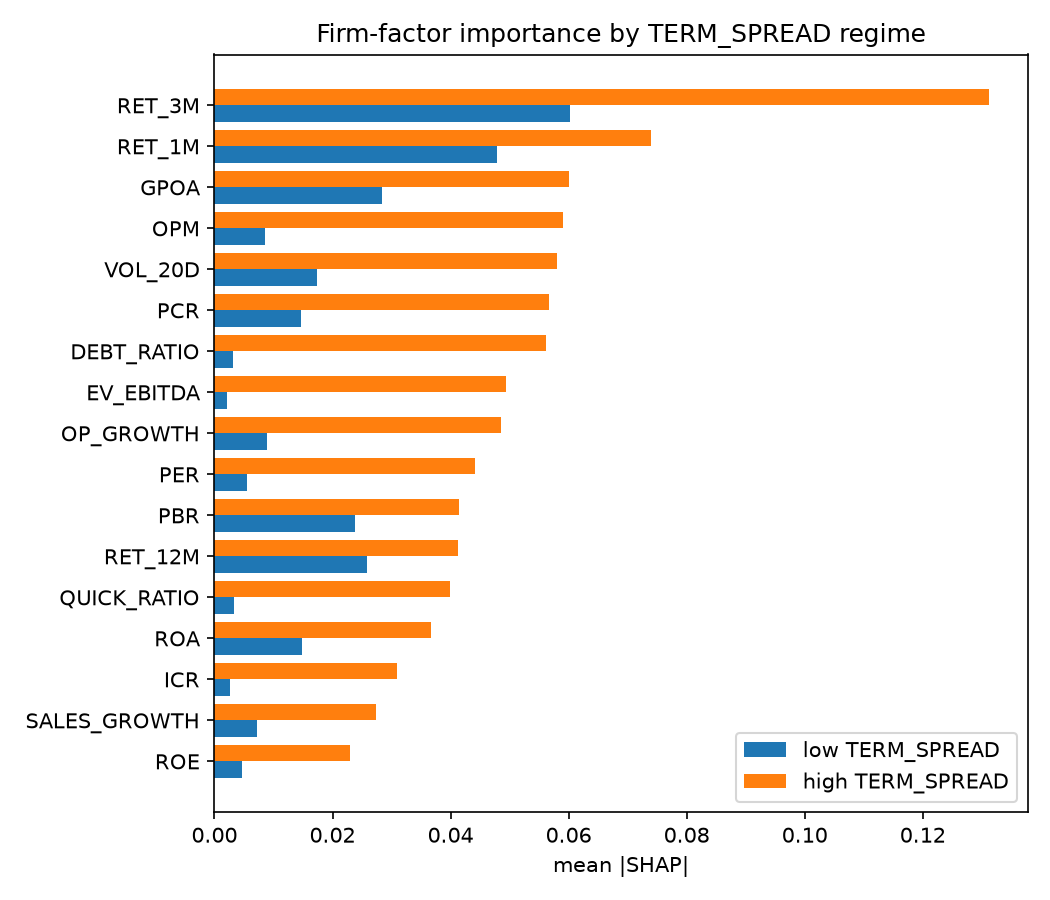

The data file committed next to this chart (first rows):
, imp_high, imp_low, rank_high, rank_low, dir_high, dir_low, sign_flip
RET_3M, 0.1312, 0.06026, 1, 1, -0.9207, -0.9517, False
RET_1M, 0.0739, 0.0478, 2, 2, -0.7501, -0.8335, False
GPOA, 0.05998, 0.02832, 3, 3, -0.7575, -0.8658, False
OPM, 0.05909, 0.008528, 4, 10, 0.363, -0.7755, True
VOL_20D, 0.05804, 0.01734, 5, 6, -0.1545, -0.7961, False
PCR, 0.05661, 0.01467, 6, 8, 0.7319, 0.8256, False
DEBT_RATIO, 0.05617, 0.003083, 7, 15, 0.3828, 0.1272, False
EV_EBITDA, 0.04944, 0.00219, 8, 17, -0.6553, -0.6565, False
OP_GROWTH, 0.04862, 0.008835, 9, 9, 0.2299, 0.3952, False
PER, 0.04414, 0.005482, 10, 12, 0.2634, 0.1179, False
PBR, 0.04147, 0.02384, 11, 5, 0.3077, 0.8173, False
RET_12M, 0.04129, 0.02579, 12, 4, -0.1989, -0.8833, False
QUICK_RATIO, 0.03982, 0.003327, 13, 14, -0.1193, -0.4767, False
ROA, 0.0366, 0.01485, 14, 7, -0.555, -0.8003, False
ICR, 0.03099, 0.002611, 15, 16, 0.3441, -0.7831, True
SALES_GROWTH, 0.02736, 0.007153, 16, 11, 0.004469, -0.7033, True
ROE, 0.0229, 0.004653, 17, 13, 0.3219, -0.7972, True
